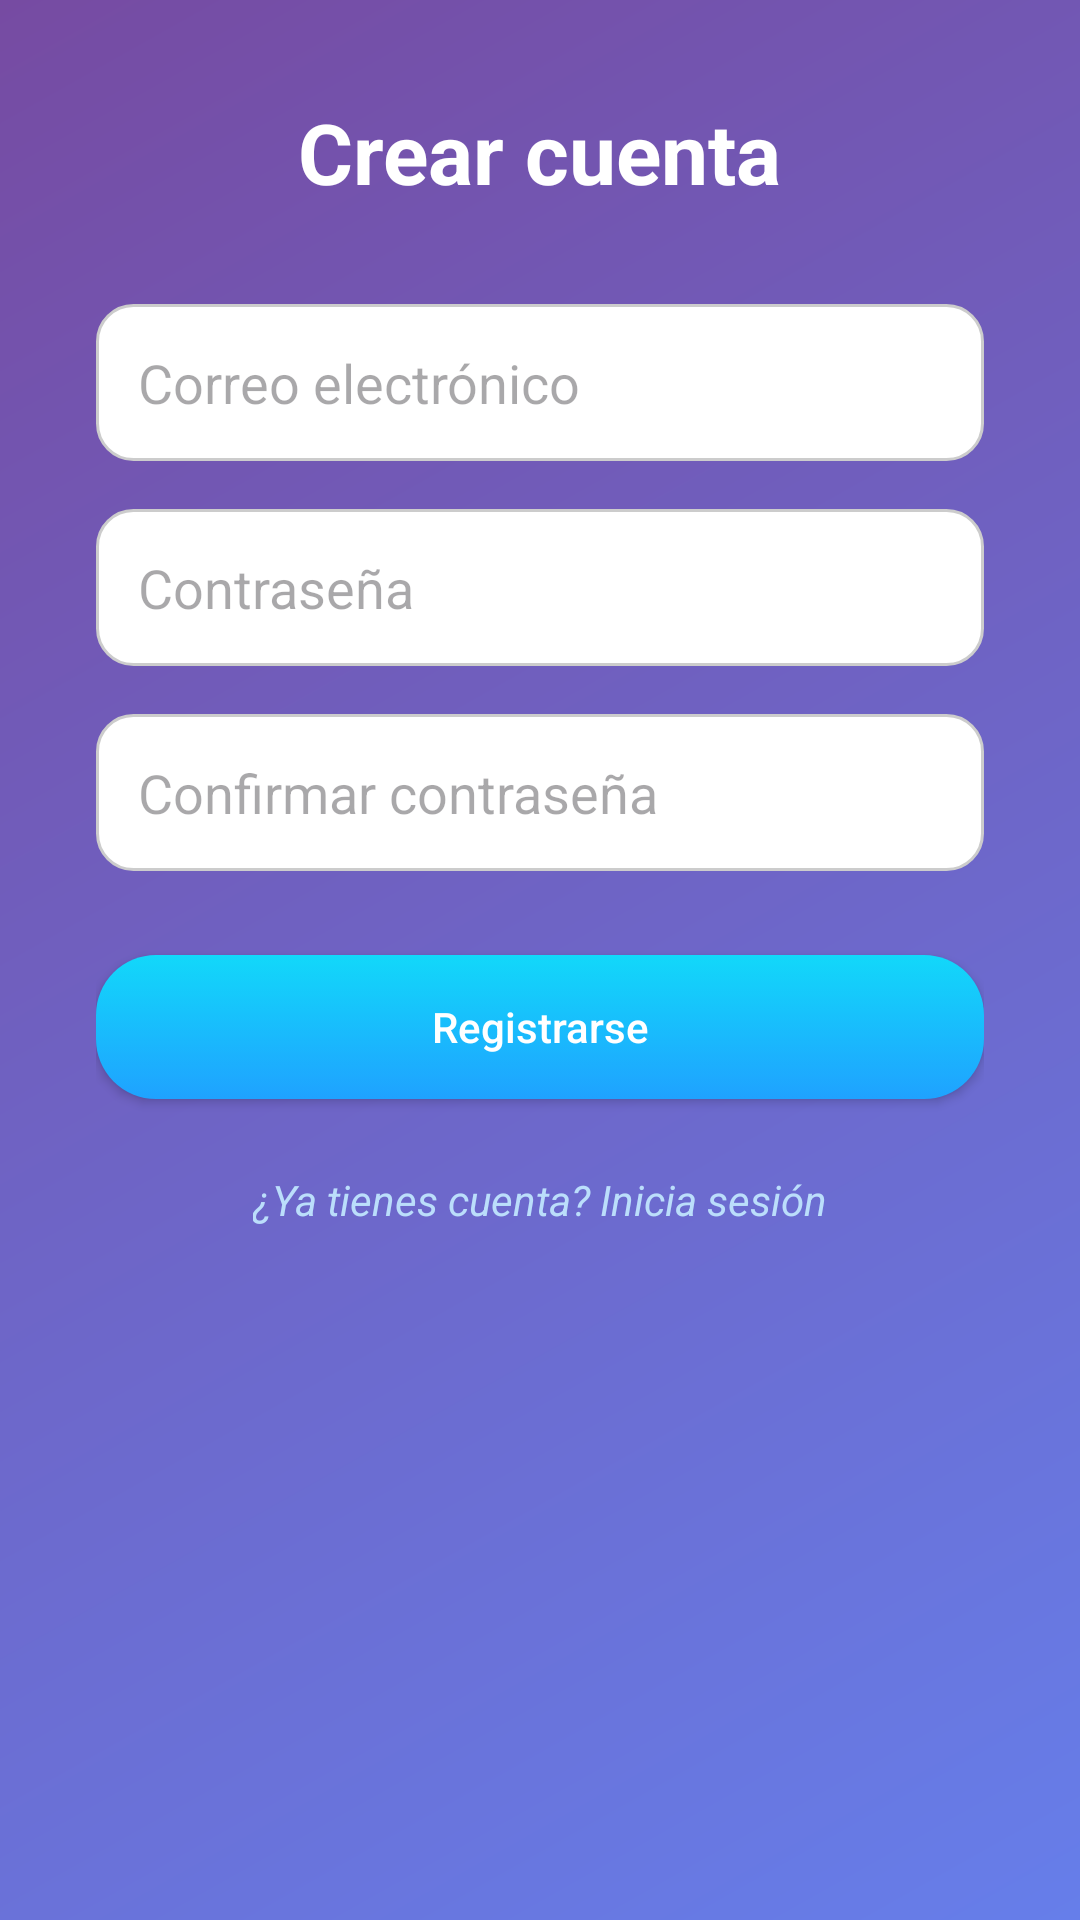

Produce the Android XML layout that renders to this screen, including the resource entries it uses.
<!-- AndroidManifest.xml: application theme Theme.Miprimeraaplicacion -->
<!-- res/layout/activity_register.xml -->
<ScrollView xmlns:android="http://schemas.android.com/apk/res/android"
    android:background="@drawable/bg_gradient"
    android:layout_width="match_parent"
    android:layout_height="match_parent">

    <LinearLayout
        android:orientation="vertical"
        android:gravity="center"
        android:padding="32dp"
        android:layout_width="match_parent"
        android:layout_height="wrap_content">

        <TextView
            android:id="@+id/titleText"
            android:text="Crear cuenta"
            android:textSize="28sp"
            android:textStyle="bold"
            android:textColor="#FFFFFF"
            android:layout_marginBottom="32dp"
            android:layout_width="wrap_content"
            android:layout_height="wrap_content" />

        <EditText
            android:id="@+id/emailEditText"
            android:hint="Correo electrónico"
            android:inputType="textEmailAddress"
            android:background="@drawable/rounded_shadow"
            android:padding="14dp"
            android:textColor="#2C3E50"
            android:layout_width="match_parent"
            android:layout_height="wrap_content" />

        <EditText
            android:id="@+id/passwordEditText"
            android:hint="Contraseña"
            android:inputType="textPassword"
            android:background="@drawable/rounded_shadow"
            android:padding="14dp"
            android:textColor="#2C3E50"
            android:layout_marginTop="16dp"
            android:layout_width="match_parent"
            android:layout_height="wrap_content" />

        <EditText
            android:id="@+id/confirmPasswordEditText"
            android:hint="Confirmar contraseña"
            android:inputType="textPassword"
            android:background="@drawable/rounded_shadow"
            android:padding="14dp"
            android:textColor="#2C3E50"
            android:layout_marginTop="16dp"
            android:layout_width="match_parent"
            android:layout_height="wrap_content" />

        <Button
            android:id="@+id/registerButton"
            android:text="Registrarse"
            android:textAllCaps="false"
            android:textColor="#FFFFFF"
            android:background="@drawable/button_gradient"
            android:layout_marginTop="28dp"
            android:elevation="6dp"
            android:layout_width="match_parent"
            android:layout_height="wrap_content"
            android:padding="14dp" />

        <TextView
            android:id="@+id/loginTextView"
            android:text="¿Ya tienes cuenta? Inicia sesión"
            android:textColor="#BBDEFB"
            android:textSize="14sp"
            android:textStyle="italic"
            android:layout_marginTop="24dp"
            android:layout_gravity="center"
            android:layout_width="wrap_content"
            android:layout_height="wrap_content" />
    </LinearLayout>
</ScrollView>
<!-- resources referenced by this layout -->
<resources>
  <!-- drawable bg_gradient (drawable) -->
  <layer-list xmlns:android="http://schemas.android.com/apk/res/android">
      <item>
          <shape android:shape="rectangle">
              <gradient
                  android:startColor="#667eea"
                  android:endColor="#764ba2"
                  android:angle="135" />
          </shape>
      </item>
  </layer-list>
  <!-- drawable button_gradient (drawable) -->
  <selector xmlns:android="http://schemas.android.com/apk/res/android">
      <item android:state_pressed="true">
          <shape android:shape="rectangle">
              <gradient android:startColor="#FF512F" android:endColor="#DD2476" android:angle="90"/>
              <corners android:radius="20dp" />
          </shape>
      </item>
      <item>
          <shape android:shape="rectangle">
              <gradient android:startColor="#1FA2FF" android:endColor="#12D8FA" android:angle="90"/>
              <corners android:radius="20dp" />
          </shape>
      </item>
  </selector>
  <!-- drawable rounded_shadow (drawable) -->
  <shape xmlns:android="http://schemas.android.com/apk/res/android"
      android:shape="rectangle">
      <solid android:color="#FFFFFF" />
      <corners android:radius="12dp" />
      <padding android:left="10dp" android:top="10dp" android:right="10dp" android:bottom="10dp"/>
      <stroke android:width="1dp" android:color="#CCCCCC" />
  </shape>
  <style name="Theme.Miprimeraaplicacion" parent="Base.Theme.Miprimeraaplicacion" />
  <style name="Base.Theme.Miprimeraaplicacion" parent="Theme.Material3.DayNight.NoActionBar">
          
          
      </style>
</resources>
